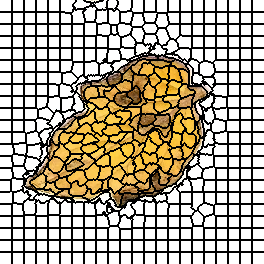

Values plotted in this chart, from the file beside it:
0, 0, 0, 0, 0, 0, 0, 0, 0, 0, 0, 0, 1, 1, 1, 1, 1, 1, 1, 1, 1, 1, 1, 1
0, 0, 0, 0, 0, 0, 0, 0, 0, 0, 0, 0, 1, 1, 1, 1, 1, 1, 1, 1, 1, 1, 1, 1
0, 0, 0, 0, 0, 0, 0, 0, 0, 0, 0, 0, 1, 1, 1, 1, 1, 1, 1, 1, 1, 1, 1, 1
0, 0, 0, 0, 0, 0, 0, 0, 0, 0, 0, 0, 1, 1, 1, 1, 1, 1, 1, 1, 1, 1, 1, 1
0, 0, 0, 0, 0, 0, 0, 0, 0, 0, 0, 0, 1, 1, 1, 1, 1, 1, 1, 1, 1, 1, 1, 1
0, 0, 0, 0, 0, 0, 0, 0, 0, 0, 0, 0, 1, 1, 1, 1, 1, 1, 1, 1, 1, 1, 1, 1
0, 0, 0, 0, 0, 0, 0, 0, 0, 0, 0, 0, 1, 1, 1, 1, 1, 1, 1, 1, 1, 1, 1, 1
0, 0, 0, 0, 0, 0, 0, 0, 0, 0, 0, 0, 1, 1, 1, 1, 1, 1, 1, 1, 1, 1, 1, 1
0, 0, 0, 0, 0, 0, 0, 0, 0, 0, 0, 0, 1, 1, 1, 1, 1, 1, 1, 1, 1, 1, 1, 1
0, 0, 0, 0, 0, 0, 0, 0, 0, 0, 0, 0, 1, 1, 1, 1, 1, 1, 1, 1, 1, 1, 1, 1
0, 0, 0, 0, 0, 0, 0, 0, 0, 0, 0, 0, 1, 1, 1, 1, 1, 1, 1, 1, 1, 1, 1, 1
0, 0, 0, 0, 0, 0, 0, 0, 0, 0, 0, 0, 1, 1, 1, 1, 1, 1, 1, 1, 1, 1, 1, 1
27, 27, 27, 27, 27, 27, 27, 27, 27, 27, 27, 27, 28, 28, 28, 28, 28, 28, 28, 28, 28, 28, 28, 28
27, 27, 27, 27, 27, 27, 27, 27, 27, 27, 27, 27, 28, 28, 28, 28, 28, 28, 28, 28, 28, 28, 28, 28
27, 27, 27, 27, 27, 27, 27, 27, 27, 27, 27, 27, 28, 28, 28, 28, 28, 28, 28, 28, 28, 28, 28, 28
27, 27, 27, 27, 27, 27, 27, 27, 27, 27, 27, 27, 28, 28, 28, 28, 28, 28, 28, 28, 28, 28, 28, 28
27, 27, 27, 27, 27, 27, 27, 27, 27, 27, 27, 27, 28, 28, 28, 28, 28, 28, 28, 28, 28, 28, 28, 28
27, 27, 27, 27, 27, 27, 27, 27, 27, 27, 27, 27, 28, 28, 28, 28, 28, 28, 28, 28, 28, 28, 28, 28
27, 27, 27, 27, 27, 27, 27, 27, 27, 27, 27, 27, 28, 28, 28, 28, 28, 28, 28, 28, 28, 28, 28, 28
27, 27, 27, 27, 27, 27, 27, 27, 27, 27, 27, 27, 28, 28, 28, 28, 28, 28, 28, 28, 28, 28, 28, 28
27, 27, 27, 27, 27, 27, 27, 27, 27, 27, 27, 27, 28, 28, 28, 28, 28, 28, 28, 28, 28, 28, 28, 28
27, 27, 27, 27, 27, 27, 27, 27, 27, 27, 27, 27, 28, 28, 28, 28, 28, 28, 28, 28, 28, 28, 28, 28
27, 27, 27, 27, 27, 27, 27, 27, 27, 27, 27, 27, 28, 28, 28, 28, 28, 28, 28, 28, 28, 28, 28, 28
27, 27, 27, 27, 27, 27, 27, 27, 27, 27, 27, 27, 28, 28, 28, 28, 28, 28, 28, 28, 28, 28, 28, 28
48, 48, 48, 48, 48, 48, 48, 48, 48, 48, 48, 48, 49, 49, 49, 49, 49, 49, 49, 49, 49, 49, 49, 49
48, 48, 48, 48, 48, 48, 48, 48, 48, 48, 48, 48, 49, 49, 49, 49, 49, 49, 49, 49, 49, 49, 49, 49
48, 48, 48, 48, 48, 48, 48, 48, 48, 48, 48, 48, 49, 49, 49, 49, 49, 49, 49, 49, 49, 49, 49, 49
48, 48, 48, 48, 48, 48, 48, 48, 48, 48, 48, 48, 49, 49, 49, 49, 49, 49, 49, 49, 49, 49, 49, 49
48, 48, 48, 48, 48, 48, 48, 48, 48, 48, 48, 48, 49, 49, 49, 49, 49, 49, 49, 49, 49, 49, 49, 49
48, 48, 48, 48, 48, 48, 48, 48, 48, 48, 48, 48, 49, 49, 49, 49, 49, 49, 49, 49, 49, 49, 49, 49
48, 48, 48, 48, 48, 48, 48, 48, 48, 48, 48, 48, 49, 49, 49, 49, 49, 49, 49, 49, 49, 49, 49, 49
48, 48, 48, 48, 48, 48, 48, 48, 48, 48, 48, 48, 49, 49, 49, 49, 49, 49, 49, 49, 49, 49, 49, 49
48, 48, 48, 48, 48, 48, 48, 48, 48, 48, 48, 48, 49, 49, 49, 49, 49, 49, 49, 49, 49, 49, 49, 49
48, 48, 48, 48, 48, 48, 48, 48, 48, 48, 48, 48, 49, 49, 49, 49, 49, 49, 49, 49, 49, 49, 49, 49
48, 48, 48, 48, 48, 48, 48, 48, 48, 48, 48, 48, 49, 49, 49, 49, 49, 49, 49, 49, 49, 49, 49, 49
48, 48, 48, 48, 48, 48, 48, 48, 48, 48, 48, 48, 49, 49, 49, 49, 49, 49, 49, 49, 49, 49, 49, 49
71, 71, 71, 71, 71, 71, 71, 71, 71, 71, 71, 71, 72, 72, 72, 72, 72, 72, 72, 72, 72, 72, 72, 72
71, 71, 71, 71, 71, 71, 71, 71, 71, 71, 71, 71, 72, 72, 72, 72, 72, 72, 72, 72, 72, 72, 72, 72
71, 71, 71, 71, 71, 71, 71, 71, 71, 71, 71, 71, 72, 72, 72, 72, 72, 72, 72, 72, 72, 72, 72, 72
71, 71, 71, 71, 71, 71, 71, 71, 71, 71, 71, 71, 72, 72, 72, 72, 72, 72, 72, 72, 72, 72, 72, 72
71, 71, 71, 71, 71, 71, 71, 71, 71, 71, 71, 71, 72, 72, 72, 72, 72, 72, 72, 72, 72, 72, 72, 72
71, 71, 71, 71, 71, 71, 71, 71, 71, 71, 71, 71, 72, 72, 72, 72, 72, 72, 72, 72, 72, 72, 72, 72
71, 71, 71, 71, 71, 71, 71, 71, 71, 71, 71, 71, 72, 72, 72, 72, 72, 72, 72, 72, 72, 72, 72, 72
71, 71, 71, 71, 71, 71, 71, 71, 71, 71, 71, 71, 72, 72, 72, 72, 72, 72, 72, 72, 72, 72, 72, 72
71, 71, 71, 71, 71, 71, 71, 71, 71, 71, 71, 71, 72, 72, 72, 72, 72, 72, 72, 72, 72, 72, 72, 72
71, 71, 71, 71, 71, 71, 71, 71, 71, 71, 71, 71, 72, 72, 72, 72, 72, 72, 72, 72, 72, 72, 72, 72
71, 71, 71, 71, 71, 71, 71, 71, 71, 71, 71, 71, 72, 72, 72, 72, 72, 72, 72, 72, 72, 72, 72, 72
71, 71, 71, 71, 71, 71, 71, 71, 71, 71, 71, 71, 72, 72, 72, 72, 72, 72, 72, 72, 72, 72, 72, 72
89, 89, 89, 89, 89, 89, 89, 89, 89, 89, 89, 89, 90, 90, 90, 90, 90, 90, 90, 90, 90, 90, 90, 90
89, 89, 89, 89, 89, 89, 89, 89, 89, 89, 89, 89, 90, 90, 90, 90, 90, 90, 90, 90, 90, 90, 90, 90
89, 89, 89, 89, 89, 89, 89, 89, 89, 89, 89, 89, 90, 90, 90, 90, 90, 90, 90, 90, 90, 90, 90, 90
89, 89, 89, 89, 89, 89, 89, 89, 89, 89, 89, 89, 90, 90, 90, 90, 90, 90, 90, 90, 90, 90, 90, 90
89, 89, 89, 89, 89, 89, 89, 89, 89, 89, 89, 89, 90, 90, 90, 90, 90, 90, 90, 90, 90, 90, 90, 90
89, 89, 89, 89, 89, 89, 89, 89, 89, 89, 89, 89, 90, 90, 90, 90, 90, 90, 90, 90, 90, 90, 90, 90
89, 89, 89, 89, 89, 89, 89, 89, 89, 89, 89, 89, 90, 90, 90, 90, 90, 90, 90, 90, 90, 90, 90, 90
89, 89, 89, 89, 89, 89, 89, 89, 89, 89, 89, 89, 90, 90, 90, 90, 90, 90, 90, 90, 90, 90, 90, 90
89, 89, 89, 89, 89, 89, 89, 89, 89, 89, 89, 89, 90, 90, 90, 90, 90, 90, 90, 90, 90, 90, 90, 90
89, 89, 89, 89, 89, 89, 89, 89, 89, 89, 89, 89, 90, 90, 90, 90, 90, 90, 90, 90, 90, 90, 90, 90
89, 89, 89, 89, 89, 89, 89, 89, 89, 89, 89, 89, 90, 90, 90, 90, 90, 90, 90, 90, 90, 90, 90, 90
89, 89, 89, 89, 89, 89, 89, 89, 89, 89, 89, 89, 90, 90, 90, 90, 90, 90, 90, 90, 90, 90, 90, 90
119, 119, 119, 119, 119, 119, 119, 119, 119, 119, 119, 119, 120, 120, 120, 120, 120, 120, 120, 120, 120, 120, 120, 120
... 203 more rows
